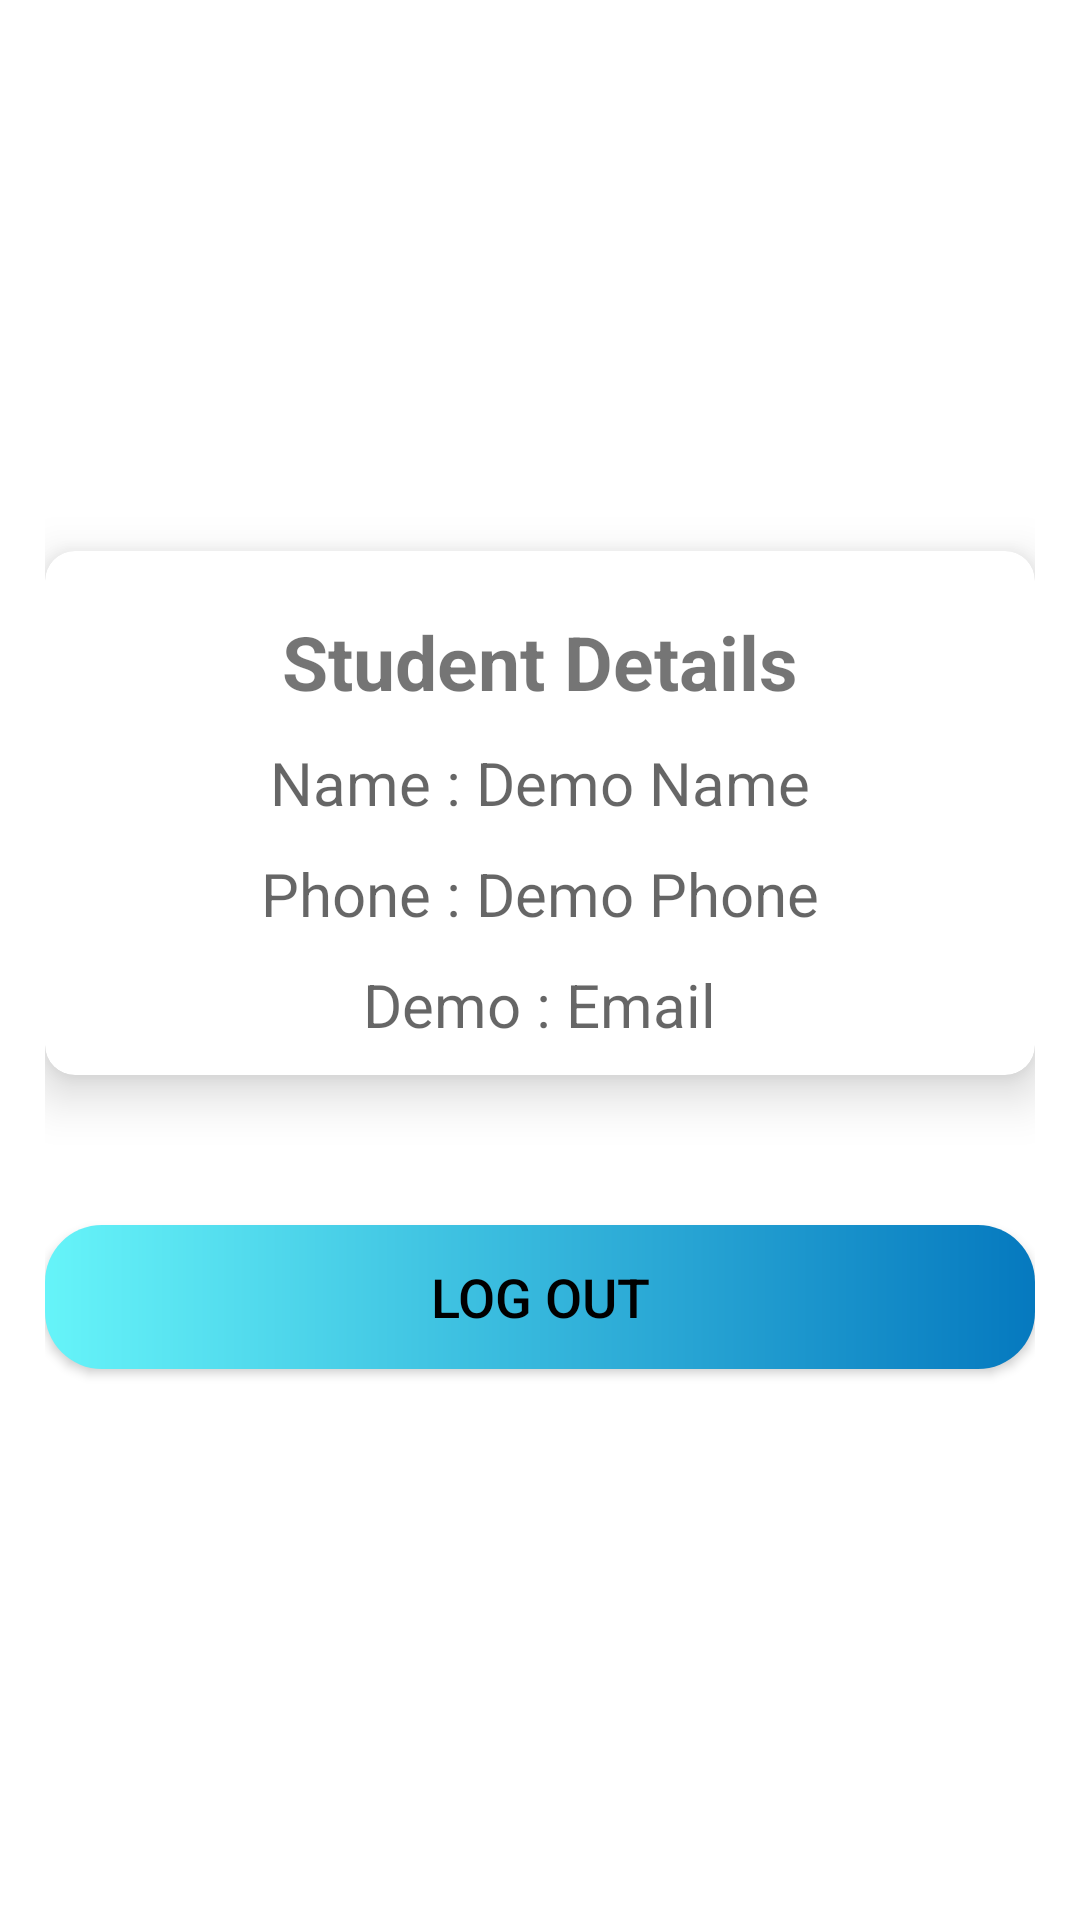

Here is an Android app screen rendered from its layout file. Give the layout XML and the strings, colors and styles it references.
<!-- AndroidManifest.xml: application theme Theme.RegistrationForm -->
<!-- res/layout/activity_log_in.xml -->
<?xml version="1.0" encoding="utf-8"?>
<LinearLayout xmlns:android="http://schemas.android.com/apk/res/android"
    xmlns:app="http://schemas.android.com/apk/res-auto"
    xmlns:tools="http://schemas.android.com/tools"
    android:layout_width="match_parent"
    android:layout_height="match_parent"
    android:orientation="vertical"
    android:gravity="center_vertical"
    android:padding="15dp"

    tools:context=".LogIn">

    <com.google.android.material.card.MaterialCardView
        android:layout_width="match_parent"
        android:layout_height="wrap_content"
        app:cardElevation="10dp"

        app:cardCornerRadius="10dp">
        <LinearLayout
            android:layout_width="match_parent"
            android:layout_height="match_parent"
            android:gravity="center_horizontal"
            android:padding="10dp"

            android:orientation="vertical">

            <TextView
                android:layout_width="wrap_content"
                android:layout_height="match_parent"
                android:text="@string/student_details"
                android:textSize="25sp"
                android:textStyle="bold"
                android:layout_marginTop="10dp"/>


            <TextView
                android:id="@+id/name"
                android:layout_width="wrap_content"
                android:layout_height="match_parent"
                android:text="@string/name_demo_name"
                android:textSize="20sp"
                style="@style/TextAppearance.AppCompat.Medium"
                android:layout_marginTop="10dp" />

            <TextView
            android:id="@+id/phone"
            android:layout_width="wrap_content"
            android:layout_height="match_parent"
            android:text="@string/phone_demo_phone"
            android:textSize="20sp"
            android:layout_marginTop="10dp"
                style="@style/TextAppearance.AppCompat.Medium"/>

            <TextView
            android:id="@+id/emailLog"
            android:layout_width="wrap_content"
            android:layout_height="match_parent"
            android:text="@string/demo_email"
            android:textSize="20sp"
            android:layout_marginTop="10dp"
                style="@style/TextAppearance.AppCompat.Medium"/>

        </LinearLayout>
    </com.google.android.material.card.MaterialCardView>

    <androidx.appcompat.widget.AppCompatButton
        android:id="@+id/logout"
        android:layout_width="match_parent"
        android:layout_height="wrap_content"
        android:textColor="@color/black"
        android:layout_marginTop="50dp"
        android:textSize="18sp"
        android:background="@drawable/custom_btn"
        android:text="@string/log_out"/>
</LinearLayout>
<!-- resources referenced by this layout -->
<resources>
  <color name="black">#FF000000</color>
  <!-- drawable custom_btn (drawable) -->
  <?xml version="1.0" encoding="utf-8"?>
  <shape xmlns:android="http://schemas.android.com/apk/res/android" android:shape="rectangle">
  
      <gradient android:startColor="#66F4F9" android:endColor="#0579BF"
          android:type = "linear"/>
      <corners android:radius="19dp"/>
  </shape>
  <string name="demo_email">Demo : Email</string>
  <string name="log_out">Log out</string>
  <string name="name_demo_name">Name : Demo Name</string>
  <string name="phone_demo_phone">Phone : Demo Phone</string>
  <string name="student_details">Student Details</string>
  <style name="Theme.RegistrationForm" parent="Theme.MaterialComponents.DayNight.DarkActionBar">
          
          <item name="colorPrimary">@color/purple_500</item>
          <item name="colorPrimaryVariant">@color/purple_700</item>
          <item name="colorOnPrimary">@color/white</item>
          
          <item name="colorSecondary">@color/teal_200</item>
          <item name="colorSecondaryVariant">@color/teal_700</item>
          <item name="colorOnSecondary">@color/black</item>
          
          <item name="android:statusBarColor" tools:targetApi="l">?attr/colorPrimaryVariant</item>
          
      </style>
  <color name="purple_500">#FF6200EE</color>
  <color name="purple_700">#FF3700B3</color>
  <color name="white">#FFFFFFFF</color>
  <color name="teal_200">#FF03DAC5</color>
  <color name="teal_700">#FF018786</color>
</resources>
